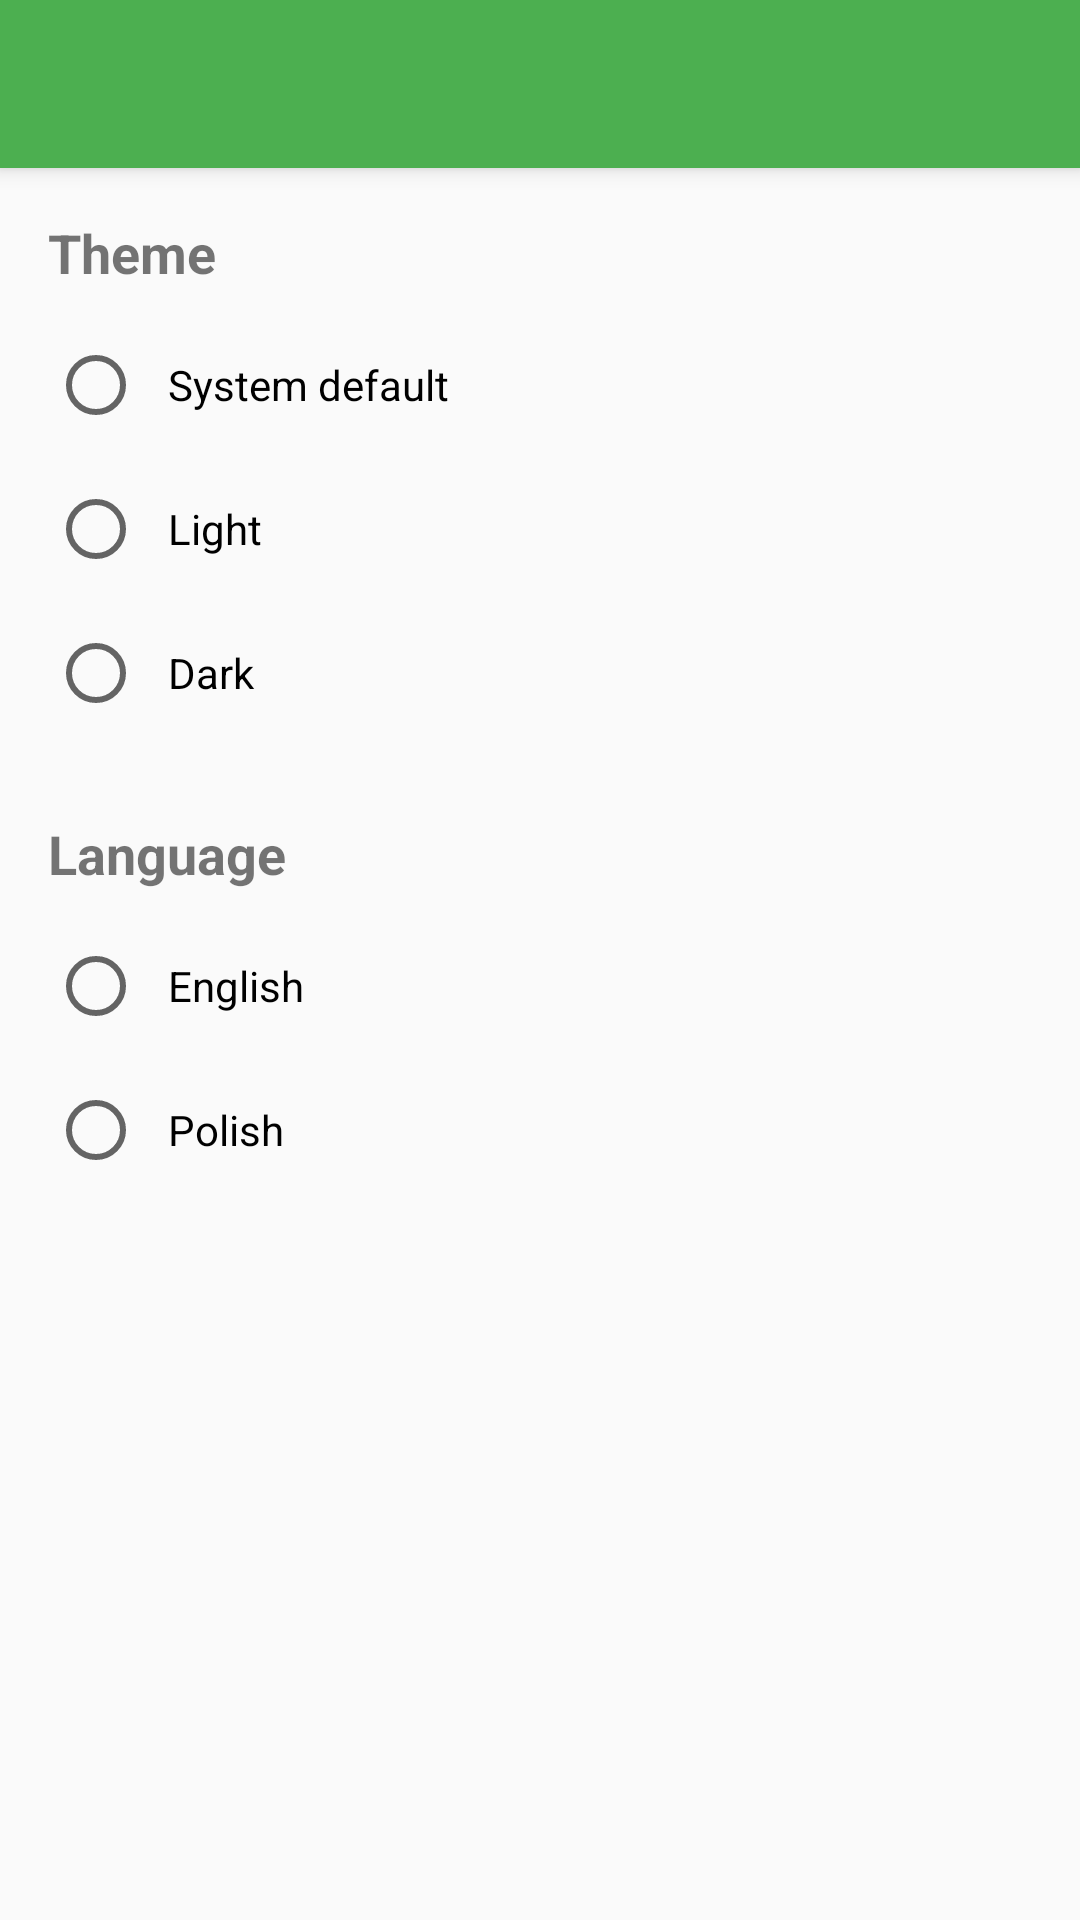

This screen was rendered from an Android layout file. Write that file and the resources it references.
<!-- AndroidManifest.xml: application theme Theme.PayDayLay -->
<!-- res/layout/activity_settings.xml -->
<?xml version="1.0" encoding="utf-8"?>
<LinearLayout xmlns:android="http://schemas.android.com/apk/res/android"
    xmlns:app="http://schemas.android.com/apk/res-auto"
    android:layout_width="match_parent"
    android:layout_height="match_parent"
    android:orientation="vertical">

    <androidx.appcompat.widget.Toolbar
        android:id="@+id/toolbar"
        android:layout_width="match_parent"
        android:layout_height="?attr/actionBarSize"
        android:background="?attr/colorPrimary"
        android:elevation="4dp"
        android:theme="@style/ThemeOverlay.AppCompat.Dark.ActionBar"
        app:popupTheme="@style/ThemeOverlay.AppCompat.Light" />

    <ScrollView
        android:layout_width="match_parent"
        android:layout_height="match_parent">

        <LinearLayout
            android:layout_width="match_parent"
            android:layout_height="wrap_content"
            android:orientation="vertical"
            android:padding="16dp">

            <TextView
                android:layout_width="match_parent"
                android:layout_height="wrap_content"
                android:text="@string/theme_title"
                android:textSize="18sp"
                android:textStyle="bold"
                android:layout_marginBottom="8dp" />

            <RadioGroup
                android:id="@+id/radioGroupTheme"
                android:layout_width="match_parent"
                android:layout_height="wrap_content"
                android:layout_marginBottom="24dp">

                <RadioButton
                    android:id="@+id/radioSystemTheme"
                    android:layout_width="match_parent"
                    android:layout_height="wrap_content"
                    android:text="@string/theme_system"
                    android:padding="8dp" />

                <RadioButton
                    android:id="@+id/radioLightTheme"
                    android:layout_width="match_parent"
                    android:layout_height="wrap_content"
                    android:text="@string/theme_light"
                    android:padding="8dp" />

                <RadioButton
                    android:id="@+id/radioDarkTheme"
                    android:layout_width="match_parent"
                    android:layout_height="wrap_content"
                    android:text="@string/theme_dark"
                    android:padding="8dp" />
            </RadioGroup>

            
            <TextView
                android:layout_width="match_parent"
                android:layout_height="wrap_content"
                android:text="@string/language_title"
                android:textSize="18sp"
                android:textStyle="bold"
                android:layout_marginBottom="8dp" />

            <RadioGroup
                android:id="@+id/radioGroupLanguage"
                android:layout_width="match_parent"
                android:layout_height="wrap_content"
                android:layout_marginBottom="24dp">

                <RadioButton
                    android:id="@+id/radioEnglish"
                    android:layout_width="match_parent"
                    android:layout_height="wrap_content"
                    android:text="@string/language_english"
                    android:padding="8dp" />

                <RadioButton
                    android:id="@+id/radioPolish"
                    android:layout_width="match_parent"
                    android:layout_height="wrap_content"
                    android:text="@string/language_polish"
                    android:padding="8dp" />
            </RadioGroup>


        </LinearLayout>
    </ScrollView>
    <Switch
        android:id="@+id/switchNotifications"
        android:layout_width="match_parent"
        android:layout_height="wrap_content"
        android:text="@string/enable_notifications" />

    <Button
        android:id="@+id/buttonCustomizeNotifications"
        android:layout_width="wrap_content"
        android:layout_height="wrap_content"
        android:text="@string/customize_notifications" />
</LinearLayout>
<!-- resources referenced by this layout -->
<resources>
  <string name="customize_notifications">Customize Notifications</string>
  <string name="enable_notifications">Enable Notifications</string>
  <string name="language_english">English</string>
  <string name="language_polish">Polish</string>
  <string name="language_title">Language</string>
  <string name="theme_dark">Dark</string>
  <string name="theme_light">Light</string>
  <string name="theme_system">System default</string>
  <string name="theme_title">Theme</string>
  <style name="Theme.PayDayLay" parent="Theme.MaterialComponents.DayNight.NoActionBar">
          
          <item name="colorPrimary">@color/primary</item>
          <item name="colorPrimaryVariant">@color/primary_dark</item>
          <item name="colorOnPrimary">@color/white</item>
          
          <item name="colorSecondary">@color/accent</item>
          <item name="colorSecondaryVariant">@color/accent_dark</item>
          <item name="colorOnSecondary">@color/black</item>
          
          <item name="android:statusBarColor">?attr/colorPrimaryVariant</item>
          
          <item name="android:colorBackground">@color/background</item>
          <item name="colorSurface">@color/surface</item>
          <item name="colorOnBackground">@color/on_background</item>
          <item name="colorOnSurface">@color/on_surface</item>
      </style>
  <color name="primary">#4CAF50</color>
  <color name="primary_dark">#388E3C</color>
  <color name="white">#FFFFFFFF</color>
  <color name="accent">#FF9800</color>
  <color name="accent_dark">#F57C00</color>
  <color name="black">#FF000000</color>
  <color name="background">#FAFAFA</color>
  <color name="surface">#FFFFFF</color>
  <color name="on_background">#212121</color>
  <color name="on_surface">#212121</color>
</resources>
